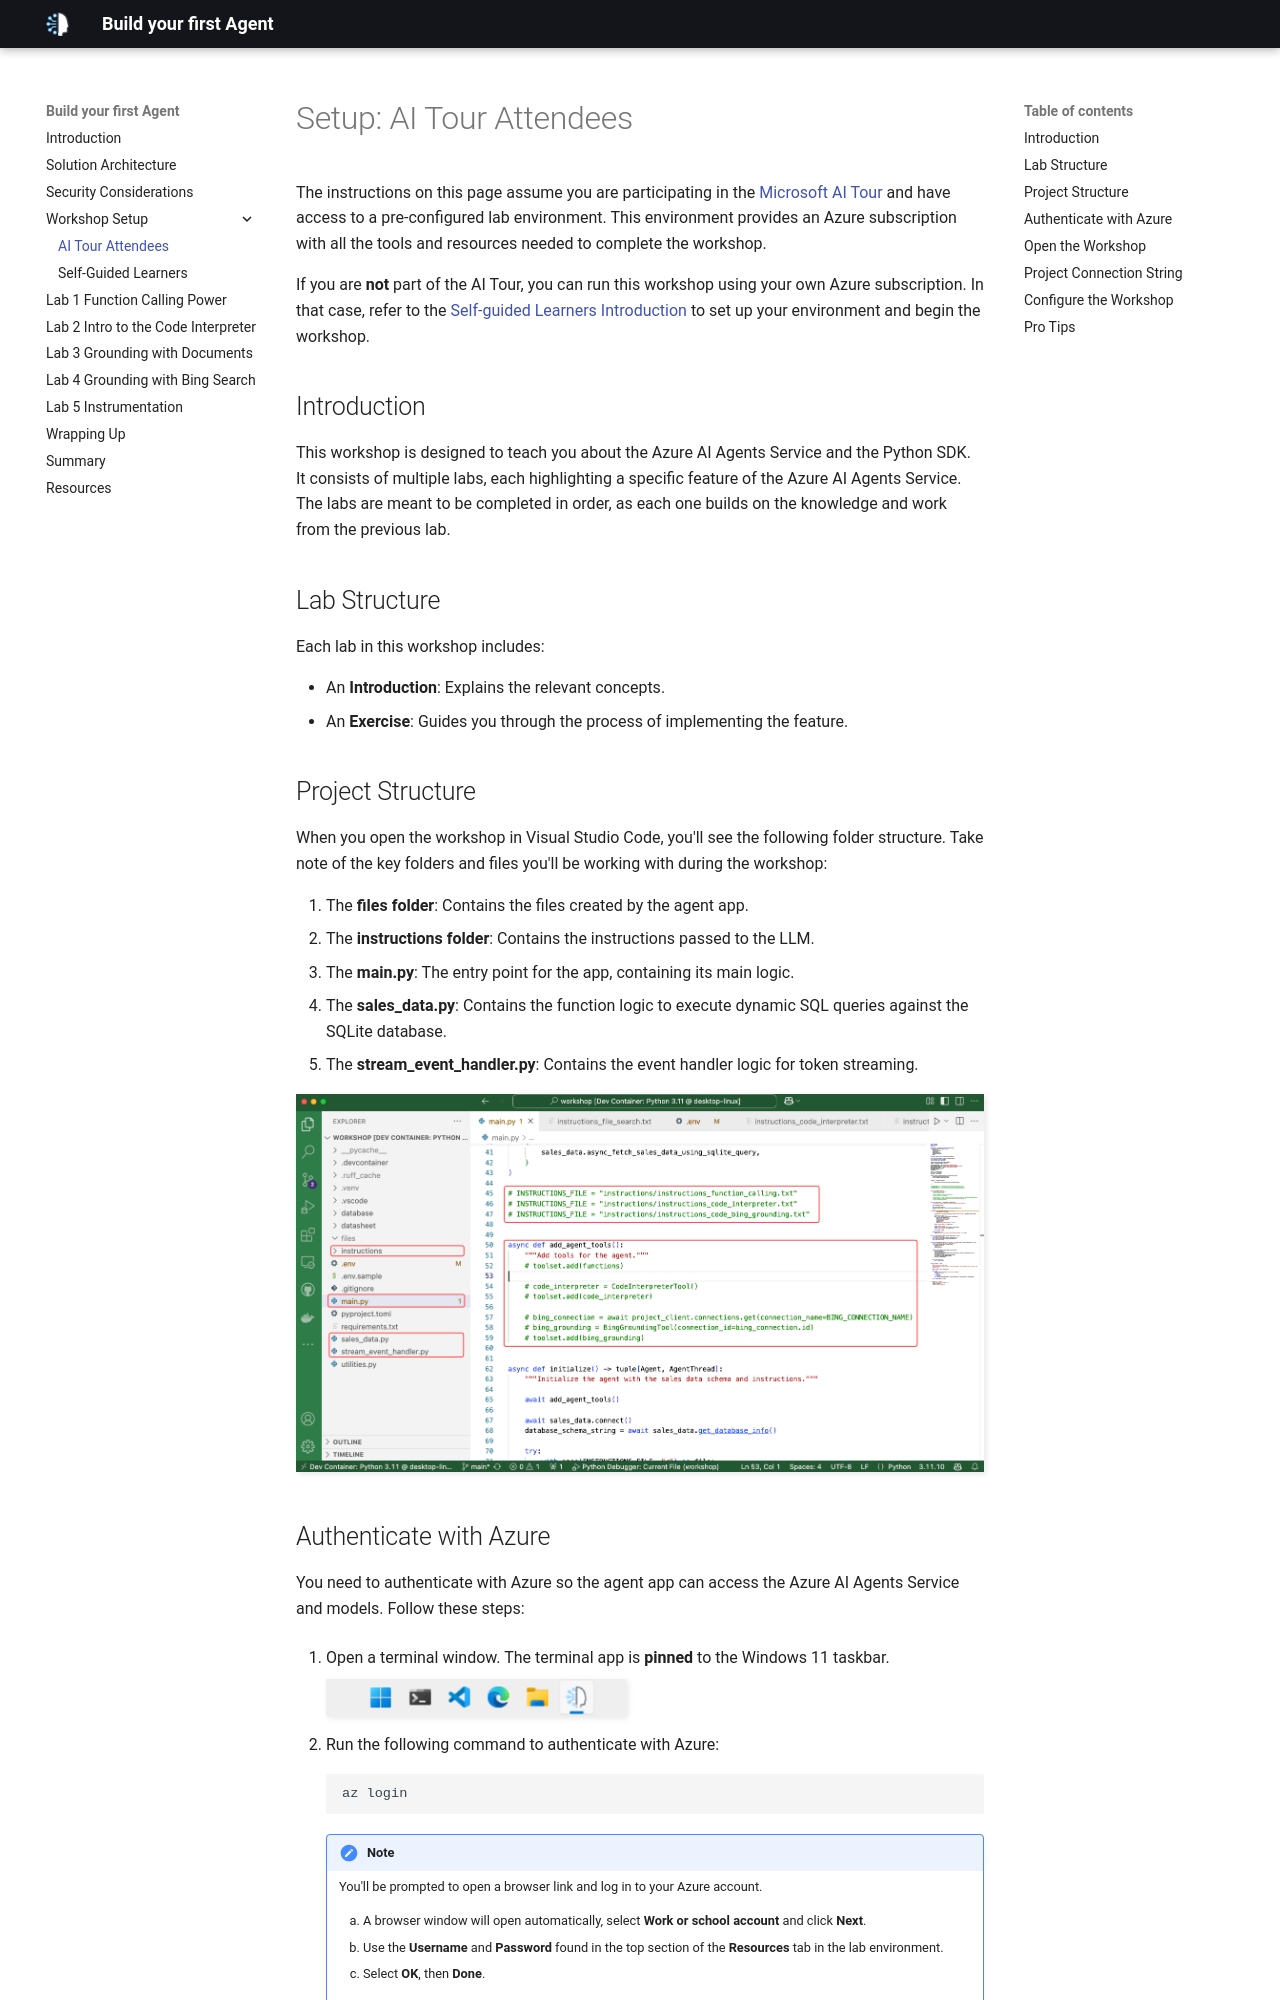

repository: microsoft/microhacks-agentic-ai · page: introduction-ai-tour/index.html · generator: mkdocs

# Setup: AI Tour Attendees

The instructions on this page assume you are participating in the [Microsoft AI Tour](https://aitour.microsoft.com) and have access to a pre-configured lab environment. This environment provides an Azure subscription with all the tools and resources needed to complete the workshop. 

If you are **not** part of the AI Tour, you can run this workshop using your own Azure subscription. In that case, refer to the [Self-guided Learners Introduction](./introduction-self-guided.md) to set up your environment and begin the workshop.

## Introduction

This workshop is designed to teach you about the Azure AI Agents Service and the Python SDK. It consists of multiple labs, each highlighting a specific feature of the Azure AI Agents Service. The labs are meant to be completed in order, as each one builds on the knowledge and work from the previous lab.

## Lab Structure

Each lab in this workshop includes:

- An **Introduction**: Explains the relevant concepts.
- An **Exercise**: Guides you through the process of implementing the feature.

## Project Structure

When you open the workshop in Visual Studio Code, you'll see the following folder structure. Take note of the key folders and files you'll be working with during the workshop:

1. The **files folder**: Contains the files created by the agent app.
1. The **instructions folder**: Contains the instructions passed to the LLM.
1. The **main.py**: The entry point for the app, containing its main logic.
1. The **sales_data.py**: Contains the function logic to execute dynamic SQL queries against the SQLite database.
1. The **stream_event_handler.py**: Contains the event handler logic for token streaming.

![Lab folder structure](./media/project_structure.png)
